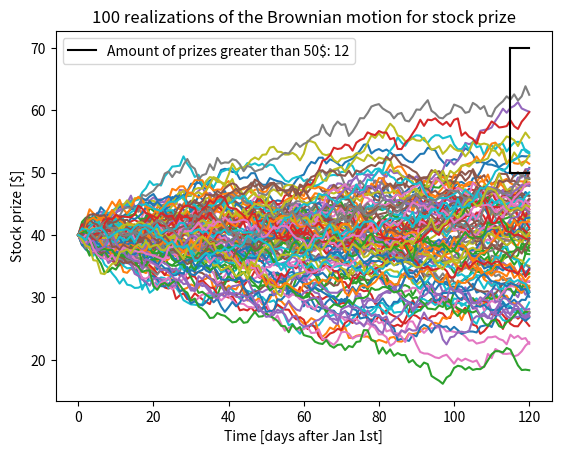
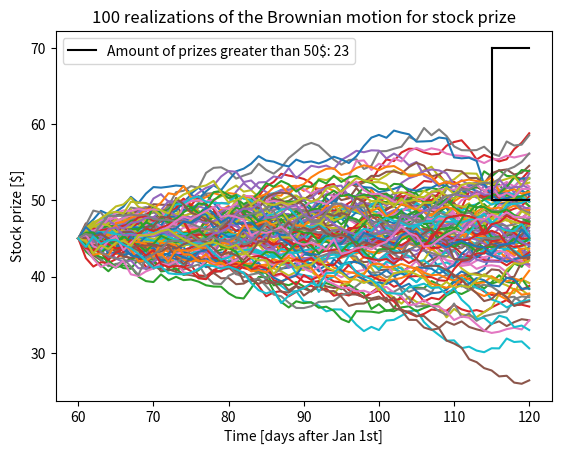

These charts were generated, in order, by the following Python code: (Note: this script raises an exception after producing the figures.)
import numpy as np
import matplotlib.pyplot as plt
import math
from scipy.stats import norm

sigma = 0.75
mu = 0
############################ question 1 ####################################


#ANALYTICAL:
sigmatot = np.sqrt(120)*sigma
mushift = 40
aprob = norm.sf(50, loc=mushift, scale=sigmatot)

#SIMULATION:

x = [] #all realizations
t = np.linspace(0,120,121)
realizations = 100

for i in range(realizations):
    xreal = [40] #x0 = 40
    z = np.random.normal(size=len(t)-1)
    for i in range(len(t)-1):
        xreal.append(xreal[i] + np.sqrt(t[i+1]-t[i])*sigma*z[i])
    x.append(xreal)


count50 = 0
plt.figure(1)
for i in range(realizations):
    plt.plot(t,x[i])
    if x[i][-1] > 50:
        count50 += 1

print(count50)
print(aprob)
plt.plot(np.linspace(115,120,6),np.linspace(50,50,6),'k-',label='Amount of prizes greater than 50$: '+str(count50))
plt.plot(np.linspace(115,115,6),np.linspace(50,70,6),'k-')
plt.plot(np.linspace(115,120,6),np.linspace(70,70,6),'k-')
plt.title(str(realizations)+' realizations of the Brownian motion for stock prize')
plt.ylabel('Stock prize [$]')
plt.xlabel('Time [days after Jan 1st]')
plt.legend()
plt.show()

    
############################ question 2 ####################################

#ANALYTICAL:
sigmatot2 = np.sqrt(60)*sigma
mushift2 = 45
aprob2 = norm.sf(50, loc=mushift2, scale=sigmatot2)

#NUMERICAL: 

x2 = [] #all realizations
t2 = np.linspace(60,120,61)
realizations = 100

for i in range(realizations):
    xreal2 = [45] #x(60) = 45
    z2 = np.random.normal(size=len(t2)-1)
    for i in range(len(t2)-1):
        xreal2.append(xreal2[i] + np.sqrt(t2[i+1]-t2[i])*sigma*z2[i])
    x2.append(xreal2)


count50_2 = 0
plt.figure(2)
for i in range(realizations):
    plt.plot(t2,x2[i])
    if x2[i][-1] > 50:
        count50_2 += 1

print(count50_2)
print(aprob2)
plt.title(str(realizations)+' realizations of the Brownian motion for stock prize')
plt.plot(np.linspace(115,120,6),np.linspace(50,50,6),'k-',label='Amount of prizes greater than 50$: '+str(count50_2))
plt.plot(np.linspace(115,115,6),np.linspace(50,70,6),'k-')
plt.plot(np.linspace(115,120,6),np.linspace(70,70,6),'k-')
plt.ylabel('Stock prize [$]')
plt.xlabel('Time [days after Jan 1st]')
plt.legend()
plt.show()

############################ question 3 ####################################

#ANALYTICAL:
a = 4
def cumulativhit(t,sigma,a): #cumulative distribution for hitting times
    return 2*(1-norm.cdf(a/(np.sqrt(t*sigma**2))))
    
def marginalhit(t,sigma,a): #probability density function
    return (a/(np.sqrt(2*sigma**2*t**3*math.pi)))*np.exp(-(a**2)/(2*t*sigma**2)) 

distribution = []
marginaldist = []
for i in range(1,10001):
    distribution.append(cumulativhit(i,sigma,a))
    marginaldist.append(marginalhit(i,sigma,a,mu))


realizations = 10000
x3 = []
t3 = []
hitting_times_marg = np.linspace(0,0,10000)
hitting_times_cum = np.linspace(0,0,10000)

for i in range(realizations):
    print(i)
    xreal3 = [40] #x(0) = 40
    treal3 = [0]
    z3 = np.random.normal()
    while xreal3[-1] < 44 and treal3[-1] < 10000:
        treal3.append(treal3[-1]+1)
        xreal3.append(xreal3[-1] + np.sqrt(treal3[-1]-treal3[-2])*sigma*z3)
        z3 = np.random.normal()
    x3.append(xreal3)
    t3.append(treal3)
    if treal3[-1] != 10000:
        for j in range(treal3[-1] - 1,10000):
            hitting_times_cum[j] += 1
        hitting_times_marg[treal3[-1] - 1] += 1


                                        # PLOTTING Question 3 # 
plt.figure(3)
for i in range(realizations):
    plt.plot(t3[i],x3[i])

plt.show()

fig, ax1 = plt.subplots(figsize=(6.4,5.2))
color = 'tab:red'
ax1.set_xlabel('Time [t]')
ax1.set_ylabel('Analytical probability $P(T_{a} \leq t)$', color=color)
ax1.plot(np.linspace(1,10000,10000),distribution, color=color)
ax1.tick_params(axis='y', labelcolor=color)

ax2 = ax1.twinx()  # instantiate a second axes that shares the same x-axis
color = 'tab:blue'
ax2.set_ylabel('Realizations', color=color)  # we already handled the x-label with ax1
ax2.plot(np.linspace(1,10000,10000),hitting_times_cum, color=color)
ax2.tick_params(axis='y', labelcolor=color)

fig.tight_layout()  # otherwise the right y-label is slightly clipped
plt.subplots_adjust(top=0.92)
plt.title('Analytical and empirical probabilities')
#plt.savefig('stockc')
plt.show()

fig, ax1 = plt.subplots(figsize=(6.4,5.2))
color = 'tab:red'
ax1.set_xlabel('Time [t]')
ax1.set_ylabel('Analytical probability $P(T_{a} = t)$', color=color)
ax1.plot(np.linspace(1,10000,10000),marginaldist, color=color)
ax1.tick_params(axis='y', labelcolor=color)

ax2 = ax1.twinx()  # instantiate a second axes that shares the same x-axis
color = 'tab:blue'
ax2.set_ylabel('Realizations', color=color)  # we already handled the x-label with ax1
ax2.plot(np.linspace(1,10000,10000),hitting_times_marg, 'bx',color=color)
ax2.tick_params(axis='y', labelcolor=color)

fig.tight_layout()  # otherwise the right y-label is slightly clipped
plt.subplots_adjust(top=0.92)
plt.title('Analytical and empirical probabilities')
#plt.savefig('stockc')
plt.show()

